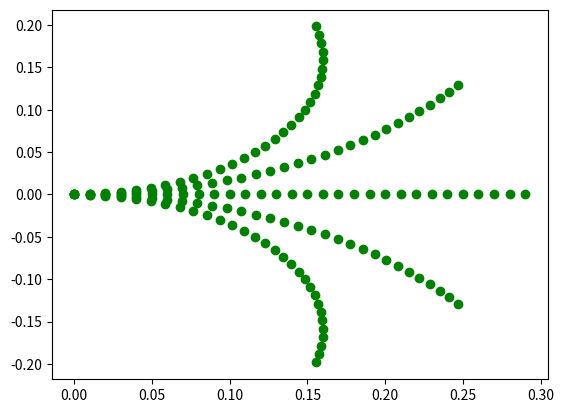

This chart was generated by the following Python code: (Note: this script raises an exception after producing the figure.)
from math import sin, cos, sqrt, pi

import matplotlib.pyplot as plt


class LocalPlanner:
    def __init__(
        self,
        arc_length=0.3,
        velocity=0.05,
        motion_prim_conf=[-0.16, -0.3, "inf", 0.3, 0.16],
    ):
        self.pose = (0, 0, 0)
        self.target = (0, 0, 0)
        self.arc_length = arc_length
        self.velocity = velocity
        self.motion_prim_conf = motion_prim_conf

    def generate_motion_primitives(self):
        self.ends = []
        x, y, th = self.pose
        for r in self.motion_prim_conf:
            if r == "inf":
                x_end = x + self.arc_length * cos(th)
                y_end = y + self.arc_length * sin(th)
                th_end = th
            else:
                phi = self.arc_length / r
                x_end = x + r * (-sin(th) + sin(phi + th))
                y_end = y + r * (cos(th) - cos(phi + th))
                th_end = (th + phi) % (2 * pi)
            self.ends.append((x_end, y_end, th_end))

    def check_collisions(self):
        pass

    def show_motion_prims(self):
        x, y, th = self.pose
        for s in range(0, int(self.arc_length * 100)):
            s /= 100
            for r in self.motion_prim_conf:
                if r == "inf":
                    x_end = x + s * cos(th)
                    y_end = y + s * sin(th)
                else:
                    phi = s / r
                    x_end = x + r * (-sin(th) + sin(phi + th))
                    y_end = y + r * (cos(th) - cos(phi + th))
                plt.scatter(x_end, y_end, c="green")
        plt.show()

    def optimize(self):
        mini = float("inf")
        mini_idx = 0
        for i, pose in enumerate(self.ends):
            d = self.euclidean_dist(pose)
            if d < mini:
                mini = d
                mini_idx = i

        r_opt = self.motion_prim_conf[mini_idx]
        if r_opt == "inf":
            return self.velocity, 0
        else:
            return self.velocity, self.velocity / r_opt

    def euclidean_dist(self, pose):
        x, y, _ = pose
        gx, gy, _ = self.target
        return sqrt((gx - x) ** 2 + (gy - y) ** 2)


if __name__ == "__main__":
    planner = LocalPlanner()
    planner.target = (-1, 1)
    planner.generate_motion_primitives()
    planner.show_motion_prims()
    print("Solution:", planner.optimize())
